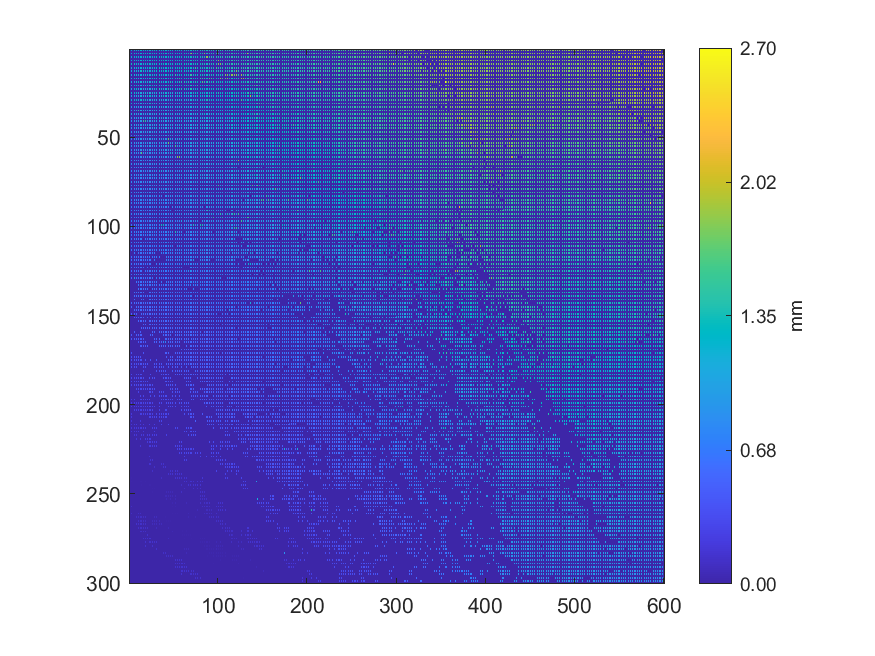

Source data for this figure (header and first rows):
1.24249, 0, 1.24489, 0, 1.24506, 0, 1.24978, 0, 1.24867, 0, 1.24595, 0, 1.24643, 0, 1.24958, 0, 1.25155, 0, 1.25806, 0, 1.26167, 0, 1.26686, 0
0, 0, 0, 0, 0, 0, 0, 0, 0, 0, 0, 0, 0, 0, 0, 0, 0, 0, 0, 0, 0, 0, 0, 0
1.231, 0, 1.229, 0, 1.23, 0, 1.233, 0, 1.232, 0, 1.241, 0, 1.243, 0, 1.244, 0, 1.245, 0, 1.247, 0, 1.252, 0, 1.258, 0
0, 0, 0, 0, 0, 0, 0, 0, 0, 0, 0, 0, 0, 0, 0, 0, 0, 0, 0, 0, 0, 0, 0, 0
1.379, 0, 1.212, 0, 1.218, 0, 1.225, 0, 1.229, 0, 1.229, 0, 1.231, 0, 1.238, 0, 1.24, 0, 1.24, 0, 1.241, 0, 1.247, 0
0, 0, 0, 0, 0, 0, 0, 0, 0, 0, 0, 0, 0, 0, 0, 0, 0, 0, 0, 0, 0, 0, 0, 0
1.201, 0, 1.2, 0, 1.207, 0, 1.208, 0, 1.213, 0, 1.216, 0, 1.218, 0, 1.223, 0, 1.229, 0, 1.233, 0, 1.233, 0, 1.239, 0
0, 0, 0, 0, 0, 0, 0, 0, 0, 0, 0, 0, 0, 0, 0, 0, 0, 0, 0, 0, 0, 0, 0, 0
1.183, 0, 1.327, 0, 1.193, 0, 1.347, 0, 1.2, 0, 1.216, 0, 1.21, 0, 1.211, 0, 1.214, 0, 1.221, 0, 1.226, 0, 1.24, 0
0, 0, 0, 0, 0, 0, 0, 0, 0, 0, 0, 0, 0, 0, 0, 0, 0, 0, 0, 0, 0, 0, 0, 0
1.167, 0, 1.174, 0, 1.18, 0, 1.184, 0, 1.19, 0, 1.192, 0, 1.203, 0, 1.206, 0, 1.212, 0, 1.219, 0, 1.22, 0, 1.223, 0
0, 0, 0, 0, 0, 0, 0, 0, 0, 0, 0, 0, 0, 0, 0, 0, 0, 0, 0, 0, 0, 0, 0, 0
1.157, 0, 1.163, 0, 1.19, 0, 1.175, 0, 1.181, 0, 1.189, 0, 1.191, 0, 1.359, 0, 1.199, 0, 1.205, 0, 1.211, 0, 1.212, 0
0, 0, 0, 0, 0, 0, 0, 0, 0, 0, 0, 0, 0, 0, 0, 0, 0, 0, 0, 0, 0, 0, 0, 0
1.149, 0, 1.151, 0, 1.199, 0, 1.167, 0, 1.181, 0, 1.181, 0, 1.183, 0, 1.186, 0, 1.192, 0, 1.194, 0, 1.199, 0, 1.204, 0
0, 0, 0, 0, 0, 0, 0, 0, 0, 0, 0, 0, 0, 0, 0, 0, 0, 0, 0, 0, 0, 0, 0, 0
1.141, 0, 1.147, 0, 1.178, 0, 1.216, 0, 1.169, 0, 1.169, 0, 1.17, 0, 1.18, 0, 1.179, 0, 1.182, 0, 1.189, 0, 1.192, 0
0, 0, 0, 0, 0, 0, 0, 0, 0, 0, 0, 0, 0, 0, 0, 0, 0, 0, 0, 0, 0, 0, 0, 0
1.126, 0, 1.13, 0, 1.192, 0, 1.146, 0, 1.147, 0, 1.265, 0, 1.163, 0, 1.164, 0, 1.167, 0, 1.171, 0, 1.171, 0, 1.177, 0
0, 0, 0, 0, 0, 0, 0, 0, 0, 0, 0, 0, 0, 0, 0, 0, 0, 0, 0, 0, 0, 0, 0, 0
1.113, 0, 1.118, 0, 1.219, 0, 1.218, 0, 1.223, 0, 1.141, 0, 1.144, 0, 1.147, 0, 1.151, 0, 1.156, 0, 1.16, 0, 1.158, 0
0, 0, 0, 0, 0, 0, 0, 0, 0, 0, 0, 0, 0, 0, 0, 0, 0, 0, 0, 0, 0, 0, 0, 0
1.099, 0, 1.106, 0, 1.108, 0, 1.224, 0, 1.233, 0, 1.123, 0, 1.132, 0, 1.131, 0, 1.14, 0, 1.137, 0, 1.138, 0, 1.141, 0
0, 0, 0, 0, 0, 0, 0, 0, 0, 0, 0, 0, 0, 0, 0, 0, 0, 0, 0, 0, 0, 0, 0, 0
1.208, 0, 1.206, 0, 1.218, 0, 1.216, 0, 1.213, 0, 1.109, 0, 1.112, 0, 1.116, 0, 1.124, 0, 1.12, 0, 1.158, 0, 1.123, 0
0, 0, 0, 0, 0, 0, 0, 0, 0, 0, 0, 0, 0, 0, 0, 0, 0, 0, 0, 0, 0, 0, 0, 0
1.065, 0, 1.069, 0, 1.21, 0, 1.088, 0, 1.092, 0, 1.117, 0, 1.126, 0, 1.137, 0, 1.14, 0, 1.126, 0, 1.101, 0, 1.264, 0
0, 0, 0, 0, 0, 0, 0, 0, 0, 0, 0, 0, 0, 0, 0, 0, 0, 0, 0, 0, 0, 0, 0, 0
1.203, 0, 1.199, 0, 1.056, 0, 1.253, 0, 1.254, 0, 1.154, 0, 1.272, 0, 1.063, 0, 1.278, 0, 1.28, 0, 1.084, 0, 1.085, 0
0, 0, 0, 0, 0, 0, 0, 0, 0, 0, 0, 0, 0, 0, 0, 0, 0, 0, 0, 0, 0, 0, 0, 0
1.251, 0, 1.241, 0, 1.03, 0, 1.029, 0, 1.032, 0, 1.035, 0, 1.037, 0, 1.174, 0, 1.048, 0, 1.053, 0, 1.058, 0, 1.07, 0
0, 0, 0, 0, 0, 0, 0, 0, 0, 0, 0, 0, 0, 0, 0, 0, 0, 0, 0, 0, 0, 0, 0, 0
1.012, 0, 1.011, 0, 1.016, 0, 1.012, 0, 1.019, 0, 1.019, 0, 1.021, 0, 1.029, 0, 1.033, 0, 1.034, 0, 1.034, 0, 1.046, 0
0, 0, 0, 0, 0, 0, 0, 0, 0, 0, 0, 0, 0, 0, 0, 0, 0, 0, 0, 0, 0, 0, 0, 0
0.9779, 0, 0.9876, 0, 0.9886, 0, 0.9992, 0, 1.009, 0, 1.49, 0, 1.015, 0, 1.015, 0, 1.017, 0, 1.019, 0, 1.025, 0, 1.028, 0
0, 0, 0, 0, 0, 0, 0, 0, 0, 0, 0, 0, 0, 0, 0, 0, 0, 0, 0, 0, 0, 0, 0, 0
0.9675, 0, 1.108, 0, 1.075, 0, 0.984, 0, 0.9887, 0, 0.9911, 0, 1.148, 0, 1, 0, 1.003, 0, 1.006, 0, 1.011, 0, 1.013, 0
0, 0, 0, 0, 0, 0, 0, 0, 0, 0, 0, 0, 0, 0, 0, 0, 0, 0, 0, 0, 0, 0, 0, 0
0.9562, 0, 0.9586, 0, 0.9699, 0, 0.9687, 0, 0.9713, 0, 0.9752, 0, 0.9755, 0, 0.9765, 0, 0.986, 0, 0.9982, 0, 1.002, 0, 1.003, 0
0, 0, 0, 0, 0, 0, 0, 0, 0, 0, 0, 0, 0, 0, 0, 0, 0, 0, 0, 0, 0, 0, 0, 0
0.9438, 0, 0.9381, 0, 0.9474, 0, 0.9625, 0, 0.9633, 0, 0.9662, 0, 0.9662, 0, 0.9677, 0, 1.461, 0, 1.467, 0, 1.048, 0, 0.983, 0
0, 0, 0, 0, 0, 0, 0, 0, 0, 0, 0, 0, 0, 0, 0, 0, 0, 0, 0, 0, 0, 0, 0, 0
0.9234, 0, 0.9287, 0, 0.9301, 0, 0.9379, 0, 0.9457, 0, 0.9439, 0, 0.9483, 0, 0.9518, 0, 0.9567, 0, 0.9584, 0, 0.9671, 0, 0.9724, 0
0, 0, 0, 0, 0, 0, 0, 0, 0, 0, 0, 0, 0, 0, 0, 0, 0, 0, 0, 0, 0, 0, 0, 0
0.9142, 0, 0.9251, 0, 0.9253, 0, 0.9285, 0, 0.9284, 0, 0.9331, 0, 0.9379, 0, 0.942, 0, 0.9429, 0, 0.947, 0, 1.082, 0, 0.9581, 0
0, 0, 0, 0, 0, 0, 0, 0, 0, 0, 0, 0, 0, 0, 0, 0, 0, 0, 0, 0, 0, 0, 0, 0
0.9074, 0, 0.9086, 0, 0.9224, 0, 0.9224, 0, 0.9256, 0, 0.9266, 0, 0.9324, 0, 0.9354, 0, 0.9367, 0, 0.9371, 0, 0.9473, 0, 0.9507, 0
0, 0, 0, 0, 0, 0, 0, 0, 0, 0, 0, 0, 0, 0, 0, 0, 0, 0, 0, 0, 0, 0, 0, 0
0.8997, 0, 0.901, 0, 0.9021, 0, 0.9125, 0, 0.9132, 0, 0.9159, 0, 0.9166, 0, 0.922, 0, 0.9272, 0, 0.9319, 0, 0.9421, 0, 0.9401, 0
0, 0, 0, 0, 0, 0, 0, 0, 0, 0, 0, 0, 0, 0, 0, 0, 0, 0, 0, 0, 0, 0, 0, 0
0.8904, 0, 0.891, 0, 0.8934, 0, 0.8946, 0, 0.8961, 0, 0.9055, 0, 0.9096, 0, 0.9071, 0, 0.9095, 0, 0.9148, 0, 0.9196, 0, 0.924, 0
0, 0, 0, 0, 0, 0, 0, 0, 0, 0, 0, 0, 0, 0, 0, 0, 0, 0, 0, 0, 0, 0, 0, 0
0.8662, 0, 0.866, 0, 0.8676, 0, 0.8818, 0, 0.8825, 0, 0.8936, 0, 0.8976, 0, 0.9023, 0, 0.907, 0, 0.9066, 0, 0.9112, 0, 0.9197, 0
0, 0, 0, 0, 0, 0, 0, 0, 0, 0, 0, 0, 0, 0, 0, 0, 0, 0, 0, 0, 0, 0, 0, 0
0.8654, 0, 0.8657, 0, 0.8644, 0, 0.8625, 0, 0.8739, 0, 0.9456, 0, 0.8875, 0, 0.8852, 0, 0.8956, 0, 0.8964, 0, 0.908, 0, 0.9084, 0
0, 0, 0, 0, 0, 0, 0, 0, 0, 0, 0, 0, 0, 0, 0, 0, 0, 0, 0, 0, 0, 0, 0, 0
0.8603, 0, 0.8625, 0, 0.8613, 0, 0.8465, 0, 0.8464, 0, 0.846, 0, 0.8702, 0, 0.8715, 0, 0.8801, 0, 0.8716, 0, 0.8881, 0, 0.8941, 0
0, 0, 0, 0, 0, 0, 0, 0, 0, 0, 0, 0, 0, 0, 0, 0, 0, 0, 0, 0, 0, 0, 0, 0
0.85, 0, 0.8523, 0, 0.8521, 0, 0.8529, 0, 0.8524, 0, 0.8528, 0, 0.8532, 0, 1.65, 0, 0.8634, 0, 0.8656, 0, 0.8665, 0, 0.8714, 0
0, 0, 0, 0, 0, 0, 0, 0, 0, 0, 0, 0, 0, 0, 0, 0, 0, 0, 0, 0, 0, 0, 0, 0
0.8468, 0, 0.8498, 0, 0.8522, 0, 0.8474, 0, 0.8481, 0, 0.8461, 0, 0.8457, 0, 0.8492, 0, 0.8525, 0, 0.8562, 0, 0.8597, 0, 0.8661, 0
... 239 more rows
